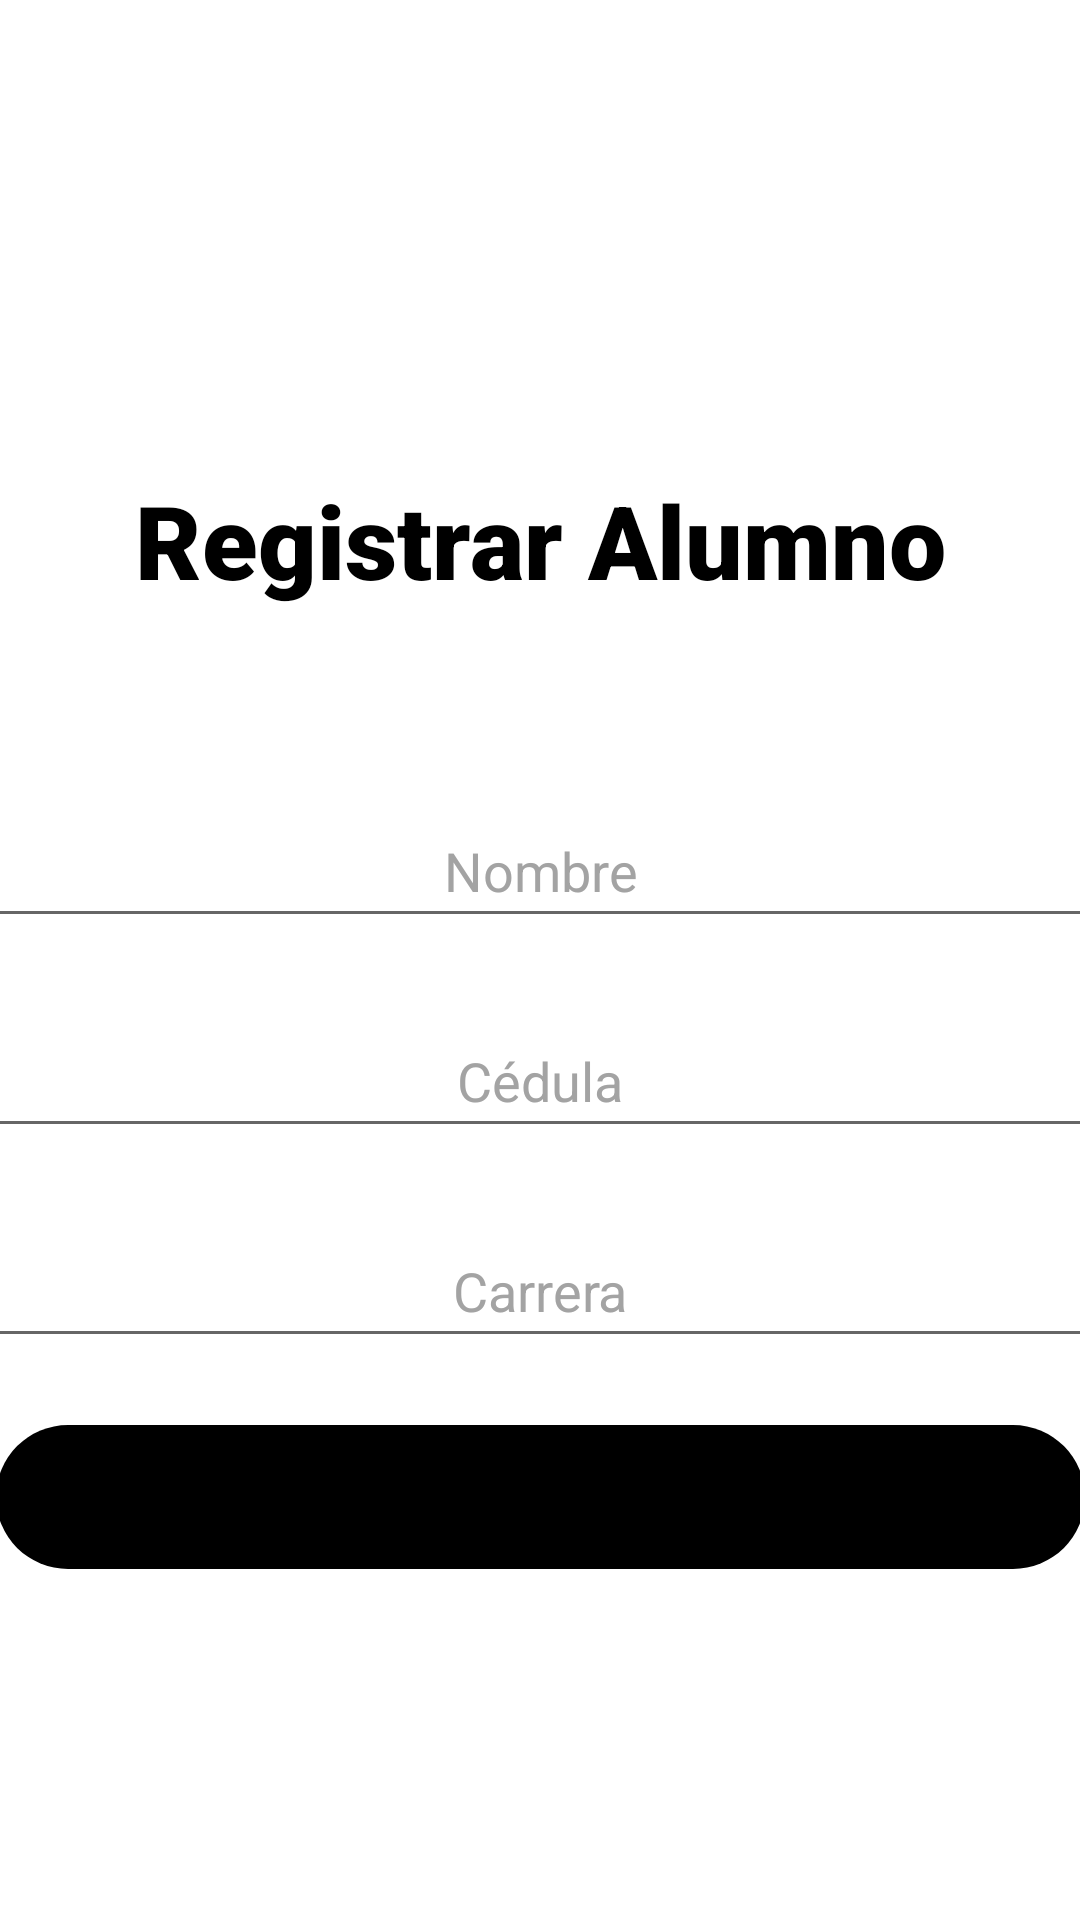

This screen was rendered from an Android layout file. Write that file and the resources it references.
<!-- AndroidManifest.xml: application theme Theme.UIExamples -->
<!-- res/layout/activity_insertar_alumno.xml -->
<?xml version="1.0" encoding="utf-8"?>
<androidx.constraintlayout.widget.ConstraintLayout
        xmlns:android="http://schemas.android.com/apk/res/android"
        xmlns:tools="http://schemas.android.com/tools"
        xmlns:app="http://schemas.android.com/apk/res-auto"
        android:layout_width="match_parent"
        android:layout_height="match_parent"
        tools:context=".InsertarExample">
    <LinearLayout
            android:orientation="vertical"
            android:layout_width="match_parent"
            android:layout_height="match_parent"

            tools:layout_editor_absoluteY="0dp"
            tools:layout_editor_absoluteX="0dp" android:gravity="center">
        <Space
                android:layout_width="match_parent"
                android:layout_height="33dp"/>
        <TextView
                android:layout_width="match_parent"
                android:layout_height="wrap_content"
                android:textSize="34sp"
                android:textColor="#000000"
                android:padding="30dp"
                android:text="Registrar Alumno" android:fontFamily="sans-serif-black"
                android:textAppearance="@style/TextAppearance.AppCompat.Display1" android:typeface="sans"
                android:lineSpacingExtra="8sp" android:textStyle="bold" android:textAlignment="center"
                android:id="@+id/textView2"/>
        <Space
                android:layout_width="match_parent"
                android:layout_height="32dp"/>
        <EditText
                android:id="@+id/new_user_name"
                android:hint="Nombre"
                android:textColor="#575656"
                android:textColorHint="#A3A3A3"
                android:textAlignment="center"
                android:layout_width="386dp"
                android:layout_height="wrap_content" android:minHeight="48dp" android:textColorHighlight="#373737"
                android:textColorLink="#00233E"/>
        <Space
                android:layout_width="match_parent"
                android:layout_height="22dp"/>
        <EditText
                android:id="@+id/new_name"
                android:hint="Cédula"
                android:textColor="#575656"
                android:textColorHint="#A3A3A3"
                android:textAlignment="center"
                android:layout_width="385dp"
                android:layout_height="wrap_content" android:minHeight="48dp" android:textColorHighlight="#373737"
                android:textColorLink="#00233E"/>
        <Space
                android:layout_width="match_parent"
                android:layout_height="22dp"/>
        <EditText
                android:id="@+id/new_password"
                android:hint="Carrera"
                android:textColor="#575656"
                android:textColorHint="#A3A3A3"
                android:textAlignment="center"
                android:inputType="textPassword"
                android:layout_width="386dp"
                android:layout_height="wrap_content" android:minHeight="48dp"/>
        <LinearLayout
                android:orientation="horizontal"
                android:layout_width="363dp"
                android:layout_height="93dp" android:gravity="center"
        >
            <Button
                    android:id="@+id/btn_register"
                    android:text="Register"
                    android:textAllCaps="false"
                    android:layout_width="338dp"
                    android:layout_height="wrap_content" android:fontFamily="sans-serif-thin" android:textSize="16sp"
                    android:background="@drawable/rounded_corner" android:textStyle="bold"
                    app:backgroundTint="#000000" app:cornerRadius="15dp" android:layout_weight="1"/>
        </LinearLayout>
    </LinearLayout>
</androidx.constraintlayout.widget.ConstraintLayout>
<!-- resources referenced by this layout -->
<resources>
  <!-- drawable rounded_corner (drawable) -->
  <?xml version="1.0" encoding="utf-8"?>
      <shape xmlns:android="http://schemas.android.com/apk/res/android">
          <corners  android:radius="50dp"/>
          
      </shape>
  <style name="Theme.UIExamples" parent="Theme.MaterialComponents.DayNight.DarkActionBar">
          
          <item name="colorPrimary">@color/purple_500</item>
          <item name="colorPrimaryVariant">@color/purple_700</item>
          <item name="colorOnPrimary">@color/white</item>
          
          <item name="colorSecondary">@color/teal_200</item>
          <item name="colorSecondaryVariant">@color/teal_700</item>
          <item name="colorOnSecondary">@color/black</item>
          
          <item name="android:statusBarColor" tools:targetApi="l">?attr/colorPrimaryVariant</item>
          
      </style>
  <color name="purple_500">#A40630</color>
  <color name="purple_700">#BDBDBD</color>
  <color name="white">#ffffff</color>
  <color name="teal_200">#B6B6B6</color>
  <color name="teal_700">#818286</color>
  <color name="black">#000000</color>
</resources>
